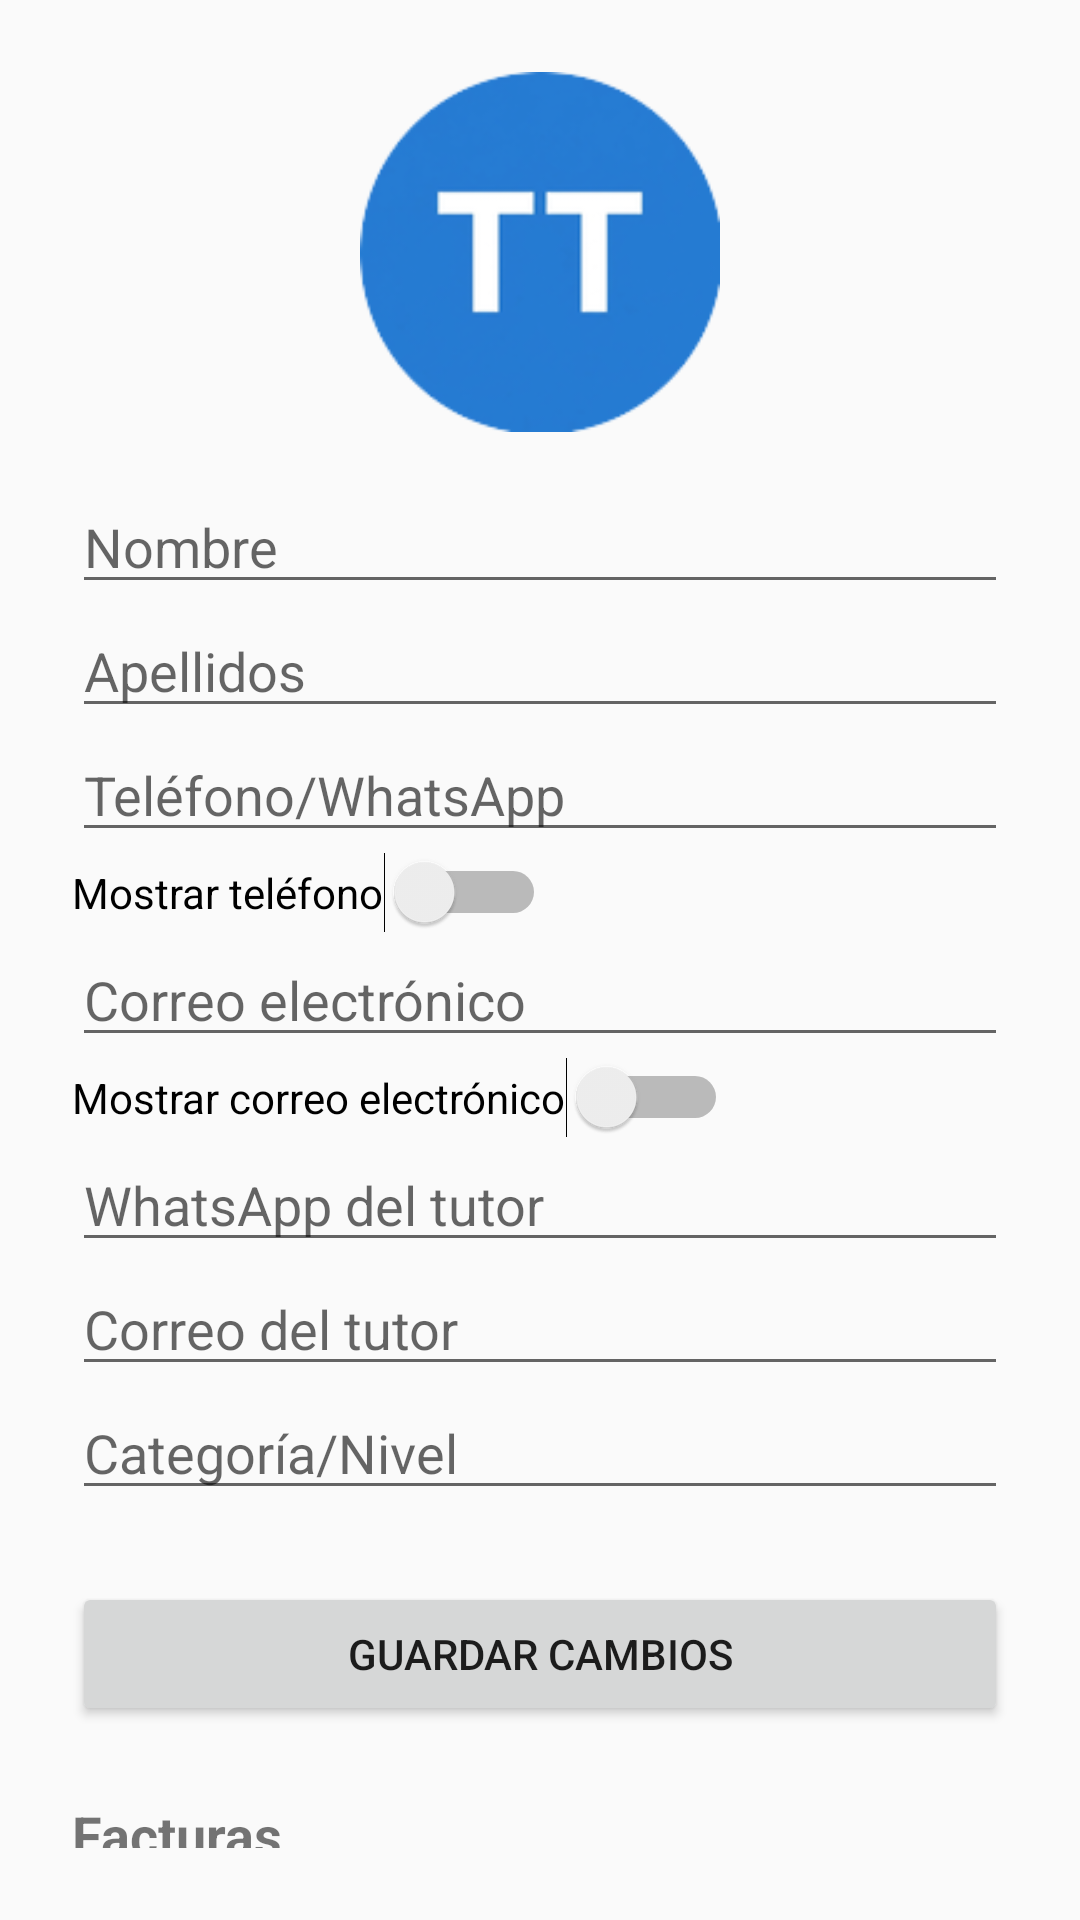

Reconstruct the res/layout file that produces this screen, plus the resources it refers to.
<!-- AndroidManifest.xml: application theme Theme.TimeTutor -->
<!-- res/layout/fragment_perfil_alumno.xml -->
<?xml version="1.0" encoding="utf-8"?>
<ScrollView xmlns:android="http://schemas.android.com/apk/res/android"
    android:layout_width="match_parent"
    android:layout_height="match_parent"
    android:padding="24dp">

    <LinearLayout
        android:layout_width="match_parent"
        android:layout_height="wrap_content"
        android:orientation="vertical">

        <ImageView
            android:id="@+id/imageFoto"
            android:layout_width="120dp"
            android:layout_height="120dp"
            android:layout_gravity="center"
            android:src="@mipmap/ic_launcher_round"
            android:contentDescription="Foto de perfil"
            android:layout_marginBottom="16dp" />

        <EditText
            android:id="@+id/editNombre"
            android:layout_width="match_parent"
            android:layout_height="wrap_content"
            android:hint="Nombre" />

        <EditText
            android:id="@+id/editApellidos"
            android:layout_width="match_parent"
            android:layout_height="wrap_content"
            android:hint="Apellidos" />

        <EditText
            android:id="@+id/editTelefono"
            android:layout_width="match_parent"
            android:layout_height="wrap_content"
            android:hint="Teléfono/WhatsApp" />

        <Switch
            android:id="@+id/switchMostrarTelefono"
            android:layout_width="wrap_content"
            android:layout_height="wrap_content"
            android:text="Mostrar teléfono" />

        <EditText
            android:id="@+id/editEmail"
            android:layout_width="match_parent"
            android:layout_height="wrap_content"
            android:hint="Correo electrónico" />

        <Switch
            android:id="@+id/switchMostrarEmail"
            android:layout_width="wrap_content"
            android:layout_height="wrap_content"
            android:text="Mostrar correo electrónico" />

        <EditText
            android:id="@+id/editWhatsappTutor"
            android:layout_width="match_parent"
            android:layout_height="wrap_content"
            android:hint="WhatsApp del tutor" />

        <EditText
            android:id="@+id/editCorreoTutor"
            android:layout_width="match_parent"
            android:layout_height="wrap_content"
            android:hint="Correo del tutor" />

        <EditText
            android:id="@+id/editCategoria"
            android:layout_width="match_parent"
            android:layout_height="wrap_content"
            android:hint="Categoría/Nivel" />

        <Button
            android:id="@+id/btnGuardarPerfil"
            android:layout_width="match_parent"
            android:layout_height="wrap_content"
            android:text="Guardar cambios"
            android:layout_marginTop="24dp" />

        <TextView
            android:layout_width="wrap_content"
            android:layout_height="wrap_content"
            android:text="Facturas"
            android:textStyle="bold"
            android:textSize="18sp"
            android:layout_marginTop="24dp" />

        <androidx.recyclerview.widget.RecyclerView
            android:id="@+id/recyclerFacturasAlumno"
            android:layout_width="match_parent"
            android:layout_height="wrap_content"
            android:nestedScrollingEnabled="false" />

    </LinearLayout>
</ScrollView>
<!-- resources referenced by this layout -->
<resources>
  <!-- mipmap ic_launcher_round: png bitmap (mipmap-hdpi, 5192 bytes) -->
  <style name="Theme.TimeTutor" parent="Theme.AppCompat.Light.NoActionBar" />
</resources>
